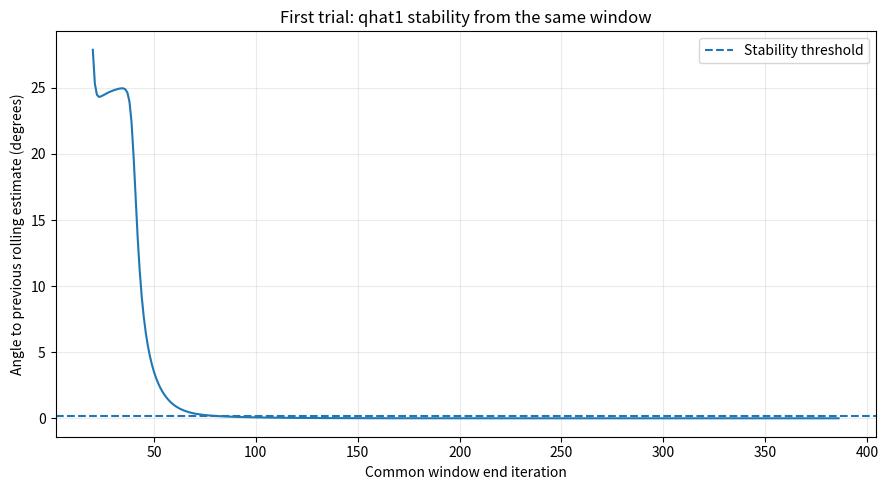
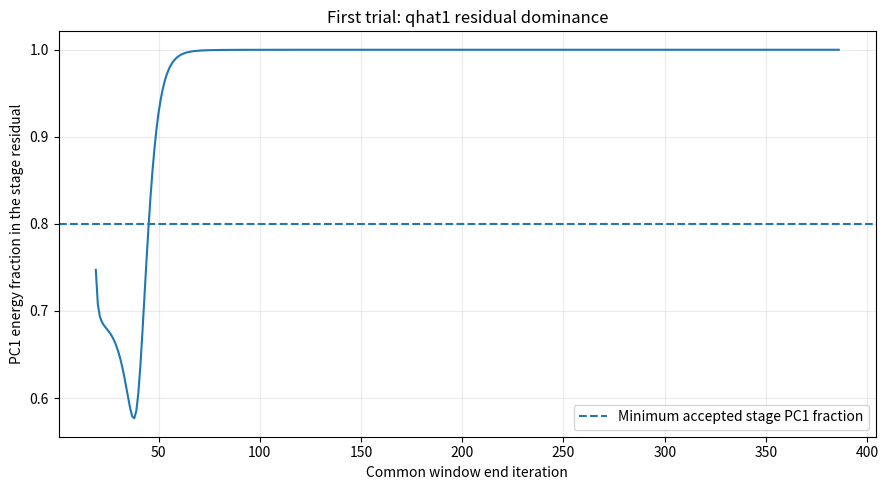
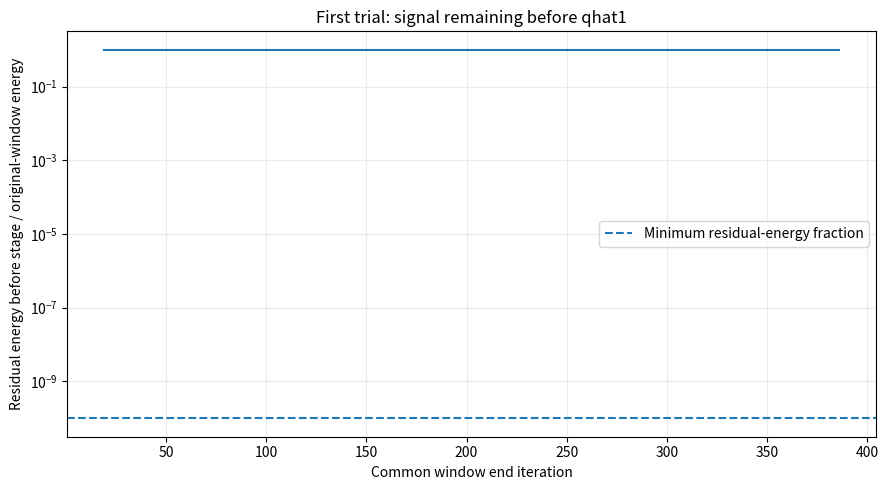
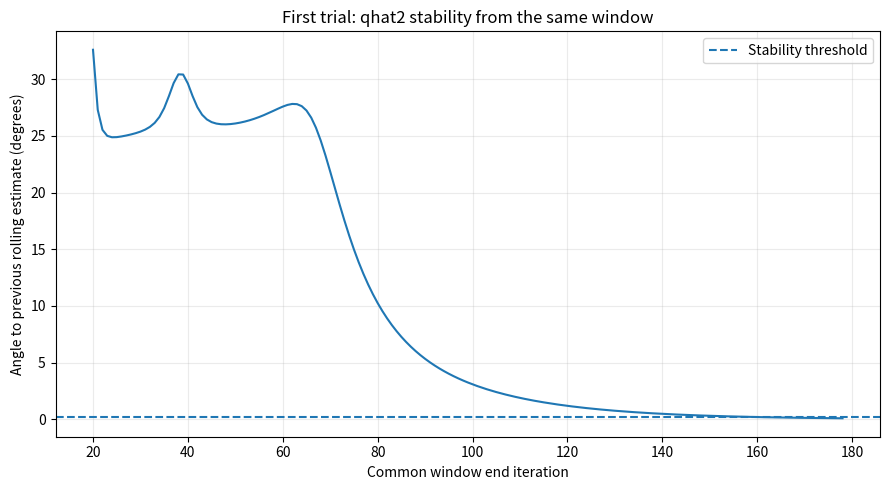
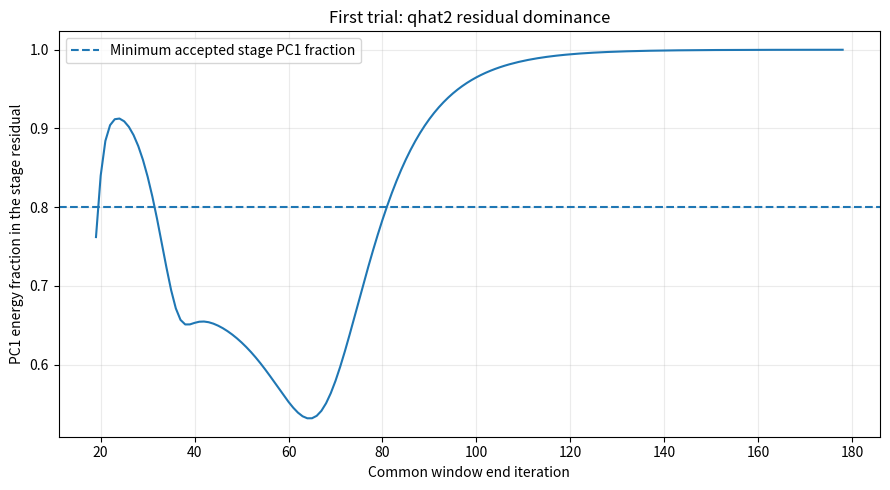
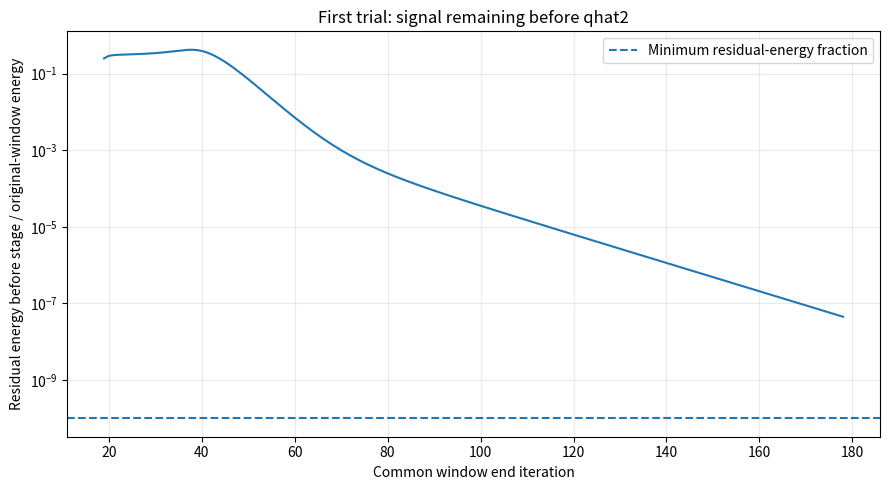
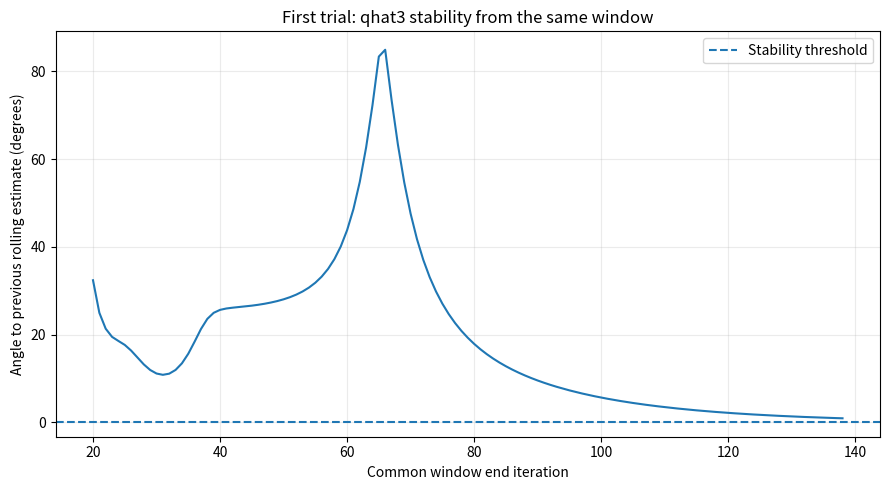
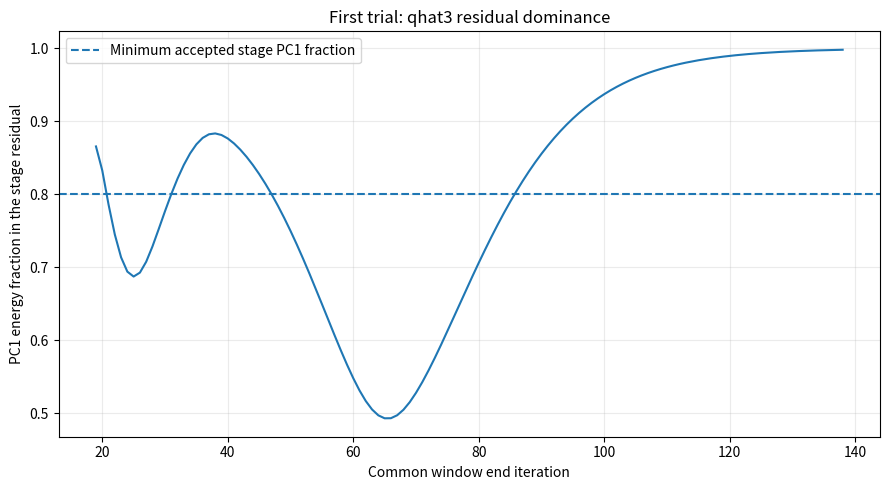
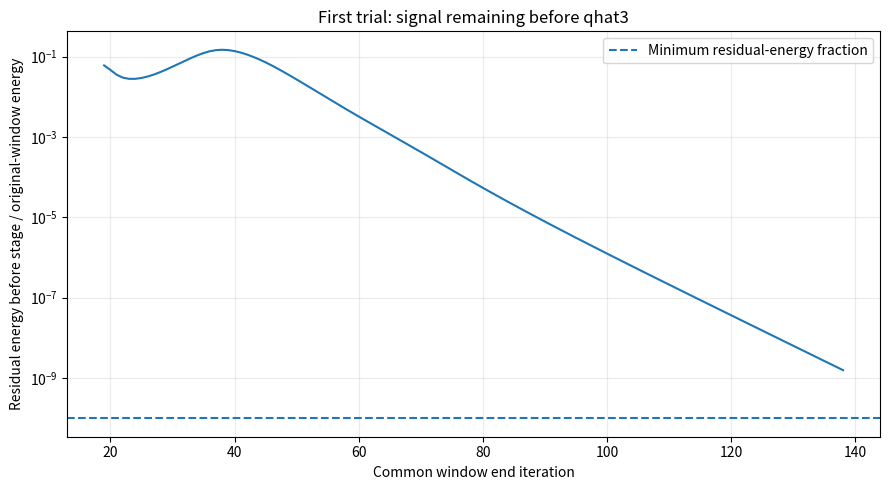
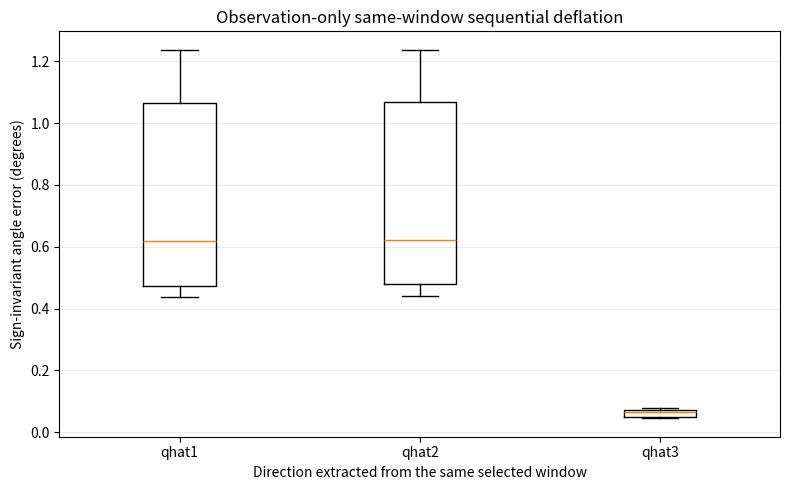

Python code for these plots, in order:
from __future__ import annotations

import argparse
from dataclasses import dataclass
from pathlib import Path

import matplotlib.pyplot as plt
import numpy as np
import pandas as pd


EPS = 1e-14


@dataclass(frozen=True)
class Config:
    dim: int = 20
    steps: int = 500
    trials: int = 100
    window: int = 20
    n_directions: int = 3
    seed: int = 42

    stability_threshold_deg: float = 0.2
    stability_patience: int = 5

    # A selected common window must still contain measurable residual signal.
    relative_window_norm_floor: float = 1e-12
    min_residual_energy_fraction: float = 1e-10

    # Dominance of the extracted direction inside each stage residual.
    min_stage_pc1_energy_fraction: float = 0.80


def normalize(v: np.ndarray) -> np.ndarray:
    norm = float(np.linalg.norm(v))
    if norm <= EPS:
        raise ValueError("Cannot normalize a near-zero vector.")
    return v / norm


def angle_deg(a: np.ndarray, b: np.ndarray) -> float:
    """Sign-invariant angle: u and -u represent the same direction."""
    a = normalize(a)
    b = normalize(b)
    cosine = np.clip(abs(float(a @ b)), 0.0, 1.0)
    return float(np.degrees(np.arccos(cosine)))


def max_principal_angle_deg(
    basis_a: np.ndarray,
    basis_b: np.ndarray,
) -> float:
    qa, _ = np.linalg.qr(basis_a, mode="reduced")
    qb, _ = np.linalg.qr(basis_b, mode="reduced")

    singular_values = np.linalg.svd(
        qa.T @ qb,
        compute_uv=False,
    )
    singular_values = np.clip(singular_values, 0.0, 1.0)
    return float(np.max(np.degrees(np.arccos(singular_values))))


def rotation_block(radius: float, theta_deg: float) -> np.ndarray:
    theta = np.deg2rad(theta_deg)
    return radius * np.array(
        [
            [np.cos(theta), -np.sin(theta)],
            [np.sin(theta), np.cos(theta)],
        ],
        dtype=float,
    )


def build_spectrum(dim: int) -> np.ndarray:
    """
    Leading modes:
      q1             :  0.96
      q2             :  0.92
      q3             : -0.88
      span(q4, q5)   :  0.84 R(25 degrees)
    """
    if dim < 5:
        raise ValueError("dim must be at least 5.")

    blocks: list[np.ndarray] = [
        np.array([[0.96]], dtype=float),
        np.array([[0.92]], dtype=float),
        np.array([[-0.88]], dtype=float),
        rotation_block(0.84, 25.0),
    ]

    used = sum(block.shape[0] for block in blocks)
    remaining = dim - used

    if remaining > 0:
        smaller = np.linspace(0.78, 0.20, remaining)
        blocks.extend(
            np.array([[value]], dtype=float)
            for value in smaller
        )

    B = np.zeros((dim, dim), dtype=float)
    start = 0

    for block in blocks:
        size = block.shape[0]
        B[start : start + size, start : start + size] = block
        start += size

    return B


def build_normal_system(
    dim: int,
    rng: np.random.Generator,
) -> tuple[np.ndarray, np.ndarray, np.ndarray]:
    """
    A and Q are used only to generate and validate synthetic data.
    The estimator itself receives only X and L.
    """
    B = build_spectrum(dim)

    gaussian = rng.normal(size=(dim, dim))
    Q, _ = np.linalg.qr(gaussian)

    A = Q @ B @ Q.T

    normality_error = float(
        np.linalg.norm(A.T @ A - A @ A.T, ord="fro")
    )
    if normality_error > 1e-10:
        raise RuntimeError(
            f"Constructed A is not numerically normal: "
            f"{normality_error:.3e}"
        )

    return A, Q, B


def simulate_trajectory(
    A: np.ndarray,
    x0: np.ndarray,
    steps: int,
) -> np.ndarray:
    X = np.empty((steps + 1, len(x0)), dtype=float)
    X[0] = x0

    for t in range(steps):
        X[t + 1] = A @ X[t]

    return X


def extract_directions_from_same_window(
    error_window: np.ndarray,
    n_directions: int,
) -> tuple[list[np.ndarray], list[dict[str, float]]]:
    """
    Sequential deflation inside ONE fixed observation window.

    E^(1) = original error window.

    qhat_1 = dominant right singular vector of E^(1)
    E^(2) = E^(1) - (E^(1) qhat_1) qhat_1^T

    qhat_2 = dominant right singular vector of E^(2)
    E^(3) = E^(2) - (E^(2) qhat_2) qhat_2^T

    and so on.
    """
    if error_window.ndim != 2:
        raise ValueError("error_window must be 2-D.")

    original_energy = float(
        np.linalg.norm(error_window, ord="fro") ** 2
    )
    if original_energy <= EPS:
        return [], []

    residual = error_window.copy()
    directions: list[np.ndarray] = []
    metrics: list[dict[str, float]] = []

    for _stage in range(1, n_directions + 1):
        energy_before = float(
            np.linalg.norm(residual, ord="fro") ** 2
        )
        if energy_before <= EPS:
            break

        _, singular_values, vt = np.linalg.svd(
            residual,
            full_matrices=False,
        )

        direction = normalize(vt[0])

        stage_pc1_fraction = float(
            singular_values[0] ** 2 / energy_before
        )

        if len(singular_values) >= 2 and singular_values[1] > EPS:
            sv_ratio = float(
                singular_values[0] / singular_values[1]
            )
        else:
            sv_ratio = np.inf

        projection = (residual @ direction)[:, None] * direction[None, :]
        residual_after = residual - projection

        energy_after = float(
            np.linalg.norm(residual_after, ord="fro") ** 2
        )

        directions.append(direction)
        metrics.append(
            {
                "stage_pc1_energy_fraction": stage_pc1_fraction,
                "singular_value_ratio_1_to_2": sv_ratio,
                "residual_energy_before_fraction": (
                    energy_before / original_energy
                ),
                "residual_energy_after_fraction": (
                    energy_after / original_energy
                ),
                "extracted_energy_fraction_original": (
                    max(energy_before - energy_after, 0.0)
                    / original_energy
                ),
            }
        )

        residual = residual_after

    return directions, metrics


def rolling_same_window_diagnostics(
    X: np.ndarray,
    L: np.ndarray,
    cfg: Config,
) -> pd.DataFrame:
    """
    For every rolling window, qhat_1, qhat_2, qhat_3 are all extracted
    from that same window.
    """
    errors = X - L
    n_observations = len(errors)

    if cfg.window < 2:
        raise ValueError("window must be at least 2.")
    if cfg.window > n_observations:
        raise ValueError("window exceeds the trajectory length.")

    first_norm = float(
        np.linalg.norm(errors[: cfg.window], ord="fro")
    )
    if first_norm <= EPS:
        first_norm = 1.0

    previous: list[np.ndarray | None] = [
        None for _ in range(cfg.n_directions)
    ]

    rows: list[dict] = []

    for window_end in range(cfg.window - 1, n_observations):
        window_start = window_end - cfg.window + 1
        error_window = errors[window_start : window_end + 1]

        current_norm = float(
            np.linalg.norm(error_window, ord="fro")
        )

        directions, metrics = extract_directions_from_same_window(
            error_window=error_window,
            n_directions=cfg.n_directions,
        )

        row: dict = {
            "window_start": window_start,
            "window_end": window_end,
            "relative_window_norm": current_norm / first_norm,
            "n_extracted_directions": len(directions),
        }

        for stage in range(1, cfg.n_directions + 1):
            if stage <= len(directions):
                direction = directions[stage - 1]
                stage_metrics = metrics[stage - 1]

                if previous[stage - 1] is None:
                    change = np.nan
                else:
                    change = angle_deg(
                        direction,
                        previous[stage - 1],
                    )

                row[f"direction_{stage}"] = direction
                row[f"stage_{stage}_direction_change_deg"] = change

                for name, value in stage_metrics.items():
                    row[f"stage_{stage}_{name}"] = value

                previous[stage - 1] = direction
            else:
                row[f"direction_{stage}"] = None
                row[f"stage_{stage}_direction_change_deg"] = np.nan
                row[
                    f"stage_{stage}_stage_pc1_energy_fraction"
                ] = np.nan
                row[
                    f"stage_{stage}_singular_value_ratio_1_to_2"
                ] = np.nan
                row[
                    f"stage_{stage}_residual_energy_before_fraction"
                ] = np.nan
                row[
                    f"stage_{stage}_residual_energy_after_fraction"
                ] = np.nan
                row[
                    f"stage_{stage}_extracted_energy_fraction_original"
                ] = np.nan

        rows.append(row)

    return pd.DataFrame(rows)


def common_window_is_stable(
    recent: pd.DataFrame,
    cfg: Config,
) -> bool:
    """
    All requested directions must be simultaneously stable and supported
    by measurable residual signal in the same sequence of windows.
    """
    if recent.empty:
        return False

    last = recent.iloc[-1]

    if (
        float(last["relative_window_norm"])
        < cfg.relative_window_norm_floor
    ):
        return False

    for stage in range(1, cfg.n_directions + 1):
        changes = recent[
            f"stage_{stage}_direction_change_deg"
        ].to_numpy(dtype=float)

        finite_changes = changes[np.isfinite(changes)]

        if len(finite_changes) < cfg.stability_patience - 1:
            return False

        if not np.all(
            finite_changes <= cfg.stability_threshold_deg
        ):
            return False

        pc1 = recent[
            f"stage_{stage}_stage_pc1_energy_fraction"
        ].to_numpy(dtype=float)

        if not np.all(np.isfinite(pc1)):
            return False

        if not np.all(
            pc1 >= cfg.min_stage_pc1_energy_fraction
        ):
            return False

        residual_before = recent[
            f"stage_{stage}_residual_energy_before_fraction"
        ].to_numpy(dtype=float)

        if not np.all(np.isfinite(residual_before)):
            return False

        if not np.all(
            residual_before >= cfg.min_residual_energy_fraction
        ):
            return False

    return True


def select_common_window(
    diagnostics: pd.DataFrame,
    cfg: Config,
) -> tuple[pd.Series | None, int]:
    candidates: list[int] = []

    for i in range(len(diagnostics)):
        if i < cfg.stability_patience - 1:
            continue

        recent = diagnostics.iloc[
            i - cfg.stability_patience + 1 : i + 1
        ]

        if common_window_is_stable(recent, cfg):
            candidates.append(i)

    if not candidates:
        return None, 0

    # Latest window for which all directions are still stable and measurable.
    selected_index = candidates[-1]
    return diagnostics.iloc[selected_index], len(candidates)


def estimate_from_observations_only(
    X: np.ndarray,
    L: np.ndarray,
    cfg: Config,
) -> tuple[list[np.ndarray], dict, pd.DataFrame]:
    """
    Estimator inputs are only X and L.
    All estimated directions come from one selected common window.
    """
    diagnostics = rolling_same_window_diagnostics(
        X=X,
        L=L,
        cfg=cfg,
    )

    selected, n_candidates = select_common_window(
        diagnostics=diagnostics,
        cfg=cfg,
    )

    if selected is None:
        return (
            [],
            {
                "success": False,
                "window_start": np.nan,
                "window_end": np.nan,
                "n_common_stable_candidates": 0,
            },
            diagnostics,
        )

    directions: list[np.ndarray] = []

    for stage in range(1, cfg.n_directions + 1):
        direction = selected[f"direction_{stage}"]
        if direction is None:
            return (
                [],
                {
                    "success": False,
                    "window_start": np.nan,
                    "window_end": np.nan,
                    "n_common_stable_candidates": n_candidates,
                },
                diagnostics,
            )

        directions.append(normalize(direction))

    info: dict = {
        "success": True,
        "window_start": int(selected["window_start"]),
        "window_end": int(selected["window_end"]),
        "relative_window_norm": float(
            selected["relative_window_norm"]
        ),
        "n_common_stable_candidates": int(n_candidates),
    }

    for stage in range(1, cfg.n_directions + 1):
        for name in [
            "direction_change_deg",
            "stage_pc1_energy_fraction",
            "singular_value_ratio_1_to_2",
            "residual_energy_before_fraction",
            "residual_energy_after_fraction",
            "extracted_energy_fraction_original",
        ]:
            info[f"stage_{stage}_{name}"] = float(
                selected[f"stage_{stage}_{name}"]
            )

    return directions, info, diagnostics


def analyse_trial(
    A: np.ndarray,
    true_basis: np.ndarray,
    cfg: Config,
    rng: np.random.Generator,
    trial_id: int,
    save_diagnostics: bool = False,
) -> tuple[pd.DataFrame, pd.DataFrame | None]:
    x0 = rng.normal(size=cfg.dim)

    X = simulate_trajectory(
        A=A,
        x0=x0,
        steps=cfg.steps,
    )

    L = np.zeros(cfg.dim, dtype=float)

    directions, info, diagnostics = estimate_from_observations_only(
        X=X,
        L=L,
        cfg=cfg,
    )

    row: dict = {
        "trial": trial_id,
        "success": bool(info["success"]),
        "window_start": info.get("window_start", np.nan),
        "window_end": info.get("window_end", np.nan),
        "relative_window_norm": info.get(
            "relative_window_norm",
            np.nan,
        ),
        "n_common_stable_candidates": info.get(
            "n_common_stable_candidates",
            0,
        ),
    }

    if len(directions) == cfg.n_directions:
        estimated_basis = np.column_stack(directions)
        true_basis_k = true_basis[:, : cfg.n_directions]

        row["leading_subspace_error_deg"] = (
            max_principal_angle_deg(
                estimated_basis,
                true_basis_k,
            )
        )

        row["estimated_orthogonality_fro_error"] = float(
            np.linalg.norm(
                estimated_basis.T @ estimated_basis
                - np.eye(cfg.n_directions),
                ord="fro",
            )
        )

        for stage in range(1, cfg.n_directions + 1):
            row[
                f"estimated_qhat{stage}_vs_true_q{stage}_deg"
            ] = angle_deg(
                directions[stage - 1],
                true_basis[:, stage - 1],
            )

            row[
                f"abs_initial_component_q{stage}"
            ] = abs(
                float(
                    x0 @ normalize(true_basis[:, stage - 1])
                )
            )

            for name in [
                "direction_change_deg",
                "stage_pc1_energy_fraction",
                "singular_value_ratio_1_to_2",
                "residual_energy_before_fraction",
                "residual_energy_after_fraction",
                "extracted_energy_fraction_original",
            ]:
                row[f"stage_{stage}_{name}"] = info[
                    f"stage_{stage}_{name}"
                ]
    else:
        row["leading_subspace_error_deg"] = np.nan
        row["estimated_orthogonality_fro_error"] = np.nan

        for stage in range(1, cfg.n_directions + 1):
            row[
                f"estimated_qhat{stage}_vs_true_q{stage}_deg"
            ] = np.nan
            row[
                f"abs_initial_component_q{stage}"
            ] = abs(
                float(
                    x0 @ normalize(true_basis[:, stage - 1])
                )
            )

    return (
        pd.DataFrame([row]),
        diagnostics if save_diagnostics else None,
    )


def summarise_trials(
    all_trials: pd.DataFrame,
    cfg: Config,
) -> pd.DataFrame:
    successful = all_trials[
        all_trials["success"] == True  # noqa: E712
    ]

    rows: list[dict] = []

    for stage in range(1, cfg.n_directions + 1):
        values = successful[
            f"estimated_qhat{stage}_vs_true_q{stage}_deg"
        ].dropna()

        rows.append(
            {
                "stage": stage,
                "n_trials": len(all_trials),
                "n_successful_common_windows": len(successful),
                "common_window_success_rate": float(
                    len(successful) / len(all_trials)
                ),
                "median_angle_error_deg": (
                    float(values.median())
                    if not values.empty
                    else np.nan
                ),
                "q25_angle_error_deg": (
                    float(values.quantile(0.25))
                    if not values.empty
                    else np.nan
                ),
                "q75_angle_error_deg": (
                    float(values.quantile(0.75))
                    if not values.empty
                    else np.nan
                ),
                "median_selected_window_end": (
                    float(successful["window_end"].median())
                    if not successful.empty
                    else np.nan
                ),
            }
        )

    return pd.DataFrame(rows)


def plot_angle_errors(
    all_trials: pd.DataFrame,
    cfg: Config,
    output_path: Path,
) -> None:
    labels: list[str] = []
    data: list[np.ndarray] = []

    for stage in range(1, cfg.n_directions + 1):
        values = all_trials[
            f"estimated_qhat{stage}_vs_true_q{stage}_deg"
        ].dropna().to_numpy(dtype=float)

        if len(values) > 0:
            labels.append(f"qhat{stage}")
            data.append(values)

    fig, ax = plt.subplots(figsize=(8, 5))

    if data:
        ax.boxplot(
            data,
            tick_labels=labels,
            showfliers=True,
        )

    ax.set_xlabel("Direction extracted from the same selected window")
    ax.set_ylabel("Sign-invariant angle error (degrees)")
    ax.set_title("Observation-only same-window sequential deflation")
    ax.grid(True, axis="y", alpha=0.25)

    fig.tight_layout()
    fig.savefig(output_path, dpi=180)
    plt.close(fig)


def plot_first_trial_diagnostics(
    diagnostics: pd.DataFrame,
    cfg: Config,
    outdir: Path,
) -> None:
    x = diagnostics["window_end"]

    for stage in range(1, cfg.n_directions + 1):
        fig, ax = plt.subplots(figsize=(9, 5))

        ax.plot(
            x,
            diagnostics[
                f"stage_{stage}_direction_change_deg"
            ],
        )
        ax.axhline(
            cfg.stability_threshold_deg,
            linestyle="--",
            label="Stability threshold",
        )

        ax.set_xlabel("Common window end iteration")
        ax.set_ylabel("Angle to previous rolling estimate (degrees)")
        ax.set_title(
            f"First trial: qhat{stage} stability from the same window"
        )
        ax.grid(True, alpha=0.25)
        ax.legend()

        fig.tight_layout()
        fig.savefig(
            outdir / f"first_trial_qhat{stage}_stability.png",
            dpi=180,
        )
        plt.close(fig)

        fig, ax = plt.subplots(figsize=(9, 5))

        ax.plot(
            x,
            diagnostics[
                f"stage_{stage}_stage_pc1_energy_fraction"
            ],
        )
        ax.axhline(
            cfg.min_stage_pc1_energy_fraction,
            linestyle="--",
            label="Minimum accepted stage PC1 fraction",
        )

        ax.set_xlabel("Common window end iteration")
        ax.set_ylabel("PC1 energy fraction in the stage residual")
        ax.set_title(
            f"First trial: qhat{stage} residual dominance"
        )
        ax.grid(True, alpha=0.25)
        ax.legend()

        fig.tight_layout()
        fig.savefig(
            outdir / f"first_trial_qhat{stage}_pc1_energy.png",
            dpi=180,
        )
        plt.close(fig)

        fig, ax = plt.subplots(figsize=(9, 5))

        ax.plot(
            x,
            diagnostics[
                f"stage_{stage}_residual_energy_before_fraction"
            ],
        )
        ax.axhline(
            cfg.min_residual_energy_fraction,
            linestyle="--",
            label="Minimum residual-energy fraction",
        )

        ax.set_yscale("log")
        ax.set_xlabel("Common window end iteration")
        ax.set_ylabel(
            "Residual energy before stage / original-window energy"
        )
        ax.set_title(
            f"First trial: signal remaining before qhat{stage}"
        )
        ax.grid(True, alpha=0.25)
        ax.legend()

        fig.tight_layout()
        fig.savefig(
            outdir / f"first_trial_qhat{stage}_residual_energy.png",
            dpi=180,
        )
        plt.close(fig)


def main() -> None:
    parser = argparse.ArgumentParser(
        description=(
            "Observation-only extraction of qhat1, qhat2, qhat3 "
            "from one common rolling window."
        )
    )

    parser.add_argument("--dim", type=int, default=20)
    parser.add_argument("--steps", type=int, default=500)
    parser.add_argument("--trials", type=int, default=100)
    parser.add_argument("--window", type=int, default=20)
    parser.add_argument("--n-directions", type=int, default=3)
    parser.add_argument("--seed", type=int, default=42)

    parser.add_argument(
        "--stability-threshold-deg",
        type=float,
        default=0.2,
    )
    parser.add_argument(
        "--stability-patience",
        type=int,
        default=5,
    )
    parser.add_argument(
        "--relative-window-norm-floor",
        type=float,
        default=1e-12,
    )
    parser.add_argument(
        "--min-residual-energy-fraction",
        type=float,
        default=1e-10,
    )
    parser.add_argument(
        "--min-stage-pc1-energy-fraction",
        type=float,
        default=0.80,
    )

    parser.add_argument(
        "--output",
        type=Path,
        default=Path(
            "results/observation_only_same_window_deflation_normal"
        ),
    )

    args = parser.parse_args()

    cfg = Config(
        dim=args.dim,
        steps=args.steps,
        trials=args.trials,
        window=args.window,
        n_directions=args.n_directions,
        seed=args.seed,
        stability_threshold_deg=args.stability_threshold_deg,
        stability_patience=args.stability_patience,
        relative_window_norm_floor=args.relative_window_norm_floor,
        min_residual_energy_fraction=args.min_residual_energy_fraction,
        min_stage_pc1_energy_fraction=(
            args.min_stage_pc1_energy_fraction
        ),
    )

    if cfg.n_directions < 1:
        raise ValueError("n_directions must be at least 1.")
    if cfg.n_directions > 3:
        raise ValueError(
            "For this test use at most 3 directions; "
            "modes 4-5 form a rotating block."
        )
    if cfg.window > cfg.steps + 1:
        raise ValueError("window must not exceed steps + 1.")

    outdir = args.output
    outdir.mkdir(parents=True, exist_ok=True)

    rng_system = np.random.default_rng(cfg.seed)
    A, true_basis, B = build_normal_system(
        dim=cfg.dim,
        rng=rng_system,
    )

    normality_error = float(
        np.linalg.norm(A.T @ A - A @ A.T, ord="fro")
    )

    print("========================================================")
    print("Step 3A revised: same-window observation-only deflation")
    print("========================================================")
    print(f"dimension: {cfg.dim}")
    print(f"steps: {cfg.steps}")
    print(f"trials: {cfg.trials}")
    print(f"common window length: {cfg.window}")
    print(f"directions extracted from each window: {cfg.n_directions}")
    print(f"stability threshold: {cfg.stability_threshold_deg} deg")
    print(f"stability patience: {cfg.stability_patience}")
    print(
        "minimum residual-energy fraction: "
        f"{cfg.min_residual_energy_fraction:.3e}"
    )
    print(
        "minimum stage PC1 energy fraction: "
        f"{cfg.min_stage_pc1_energy_fraction:.3f}"
    )
    print(
        "normality error ||A^T A - A A^T||_F: "
        f"{normality_error:.6e}"
    )
    print("Estimator inputs: X and L only")
    print("All qhat_i come from the SAME selected window")
    print("No perturbations, Jacobians, or update-map queries")
    print("========================================================")

    trial_frames: list[pd.DataFrame] = []
    first_diagnostics: pd.DataFrame | None = None

    for trial_id in range(cfg.trials):
        trial_rng = np.random.default_rng(
            cfg.seed + 1000 + trial_id
        )

        trial_df, diagnostics = analyse_trial(
            A=A,
            true_basis=true_basis,
            cfg=cfg,
            rng=trial_rng,
            trial_id=trial_id,
            save_diagnostics=(trial_id == 0),
        )

        trial_frames.append(trial_df)

        if diagnostics is not None:
            first_diagnostics = diagnostics

    all_trials = pd.concat(
        trial_frames,
        ignore_index=True,
    )
    all_trials.to_csv(
        outdir / "all_trial_metrics.csv",
        index=False,
    )

    stage_summary = summarise_trials(
        all_trials=all_trials,
        cfg=cfg,
    )
    stage_summary.to_csv(
        outdir / "experiment_summary_by_stage.csv",
        index=False,
    )

    np.savez(
        outdir / "system_definition_validation_only.npz",
        A=A,
        B=B,
        true_basis=true_basis,
        normality_error=normality_error,
    )

    if first_diagnostics is not None:
        direction_columns = [
            f"direction_{stage}"
            for stage in range(1, cfg.n_directions + 1)
        ]

        first_diagnostics.drop(
            columns=direction_columns,
        ).to_csv(
            outdir / "first_trial_common_window_diagnostics.csv",
            index=False,
        )

        plot_first_trial_diagnostics(
            diagnostics=first_diagnostics,
            cfg=cfg,
            outdir=outdir,
        )

    plot_angle_errors(
        all_trials=all_trials,
        cfg=cfg,
        output_path=(
            outdir / "01_angle_errors_same_selected_window.png"
        ),
    )

    successful = all_trials[
        all_trials["success"] == True  # noqa: E712
    ]

    overall_summary: dict = {
        "dim": cfg.dim,
        "steps": cfg.steps,
        "trials": cfg.trials,
        "window": cfg.window,
        "n_directions": cfg.n_directions,
        "common_window_success_rate": float(
            len(successful) / len(all_trials)
        ),
        "median_selected_window_start": (
            float(successful["window_start"].median())
            if not successful.empty
            else np.nan
        ),
        "median_selected_window_end": (
            float(successful["window_end"].median())
            if not successful.empty
            else np.nan
        ),
        "median_leading_subspace_error_deg": (
            float(
                successful["leading_subspace_error_deg"].median()
            )
            if not successful.empty
            else np.nan
        ),
        "median_estimated_orthogonality_fro_error": (
            float(
                successful[
                    "estimated_orthogonality_fro_error"
                ].median()
            )
            if not successful.empty
            else np.nan
        ),
    }

    for stage in range(1, cfg.n_directions + 1):
        values = successful[
            f"estimated_qhat{stage}_vs_true_q{stage}_deg"
        ].dropna()

        overall_summary[
            f"median_qhat{stage}_vs_q{stage}_deg"
        ] = (
            float(values.median())
            if not values.empty
            else np.nan
        )

    pd.DataFrame([overall_summary]).to_csv(
        outdir / "experiment_summary.csv",
        index=False,
    )

    print("\nOverall summary:")
    for key, value in overall_summary.items():
        if isinstance(value, float):
            print(f"{key}: {value:.8e}")
        else:
            print(f"{key}: {value}")

    print(
        "\nInterpretation:"
        "\n- One rolling window E_t is selected."
        "\n- qhat1 is extracted from E_t."
        "\n- qhat1 is removed only from that same E_t."
        "\n- qhat2 is extracted from that same-window residual."
        "\n- qhat2 is removed from the same residual before qhat3."
        "\n- All qhat_i therefore refer to the same local observation window."
        "\n- The true q_i are used only afterward for validation."
    )

    print(f"\nResults written to: {outdir.resolve()}")


if __name__ == "__main__":
    main()
